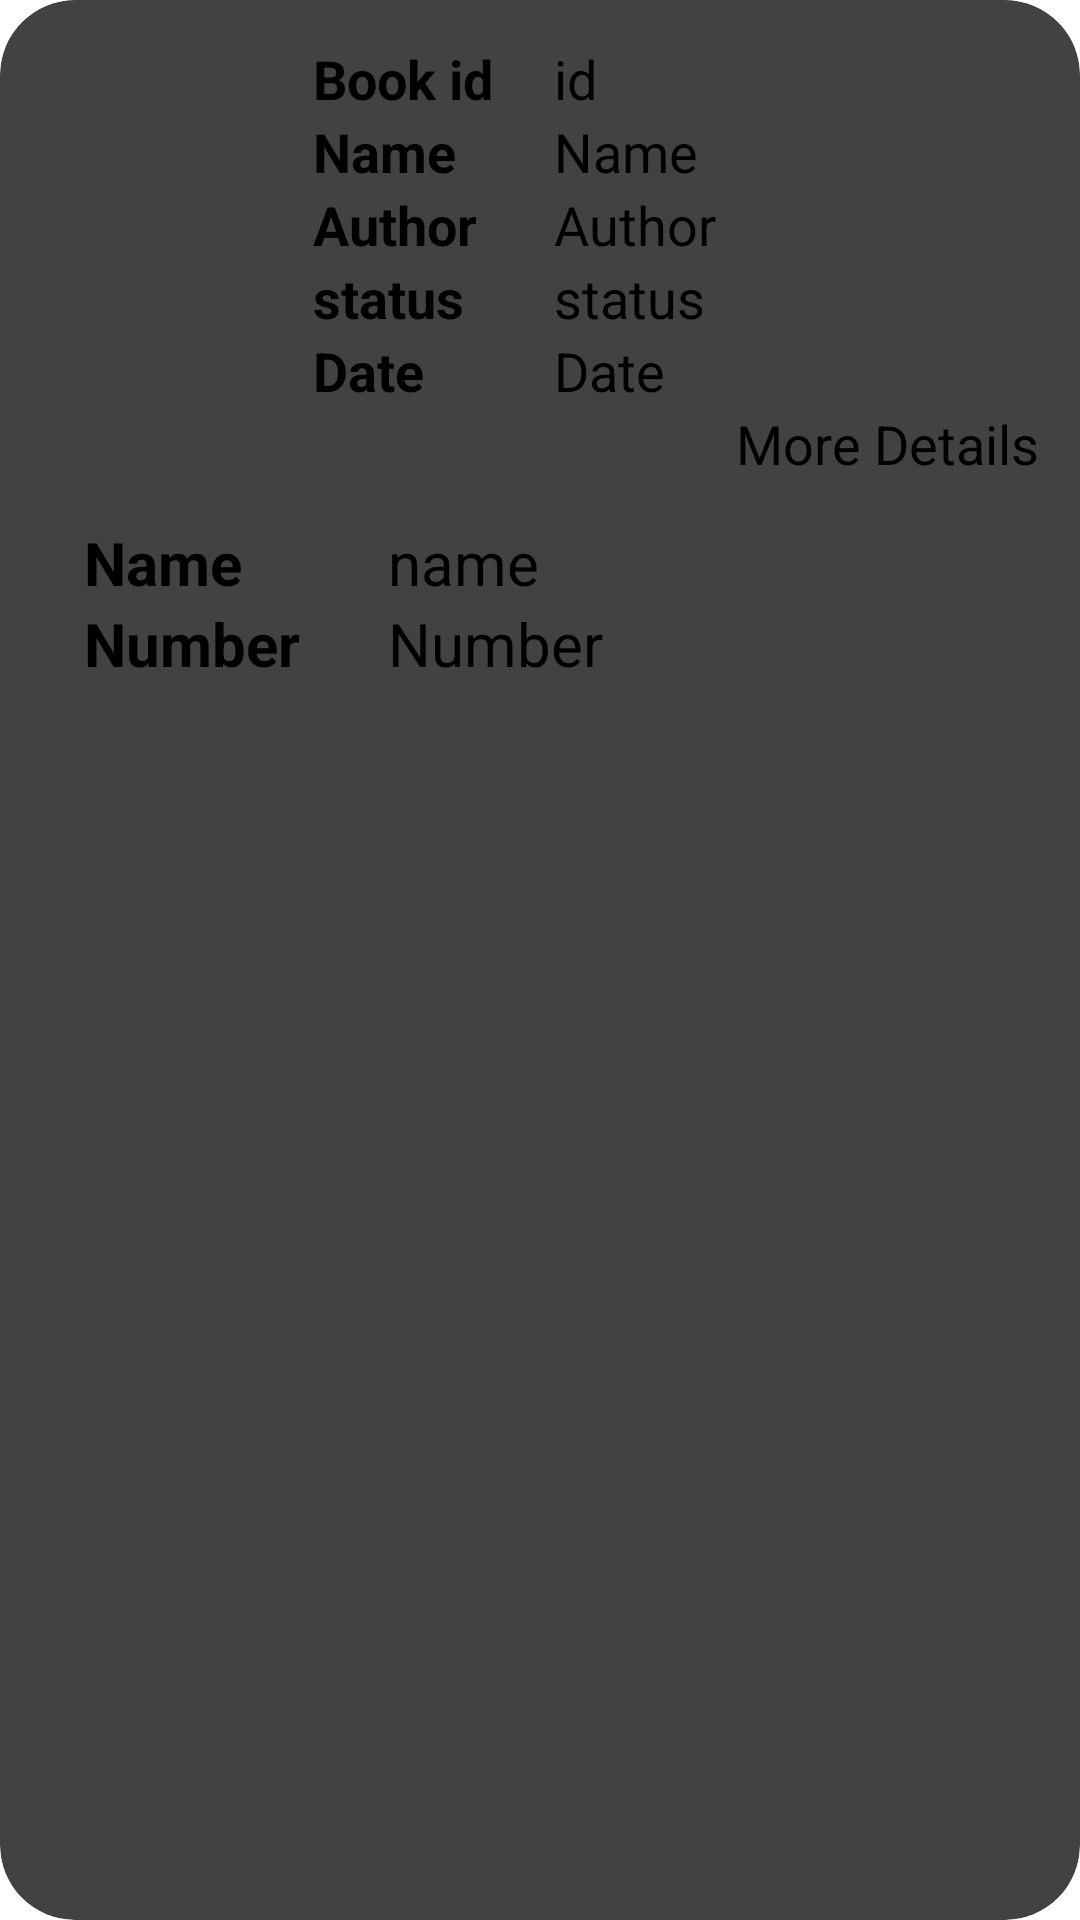

Layout XML and referenced resources for this Android screen:
<!-- AndroidManifest.xml: application theme Theme.BookwormCycle -->
<!-- res/layout/cardhistory.xml -->
<?xml version="1.0" encoding="utf-8"?>
<androidx.cardview.widget.CardView xmlns:android="http://schemas.android.com/apk/res/android"
    android:layout_width="match_parent"
    android:layout_height="wrap_content"
    xmlns:app="http://schemas.android.com/apk/res-auto"
    app:cardCornerRadius="25dp"
    app:cardElevation="5dp"
    android:layout_margin="10dp">



    <LinearLayout
        android:layout_width="match_parent"
        android:layout_height="match_parent"
        android:orientation="vertical"
        android:padding="14dp">




        <LinearLayout
            android:layout_width="match_parent"
            android:layout_height="wrap_content"
            android:orientation="horizontal"
            android:weightSum="4">

            <ImageView
                android:id="@+id/img1"
                android:layout_width="0dp"
                android:layout_height="match_parent"
                android:layout_weight="1"
                android:padding="4dp"
                android:src="@drawable/add_a_photo"/>


            <LinearLayout
                android:layout_width="0dp"
                android:layout_height="wrap_content"
                android:layout_marginLeft="10dp"
                android:layout_weight="3"
                android:orientation="vertical">

                <LinearLayout
                    android:layout_width="match_parent"
                    android:layout_height="wrap_content"
                    android:orientation="horizontal"
                    android:weightSum="3">
                    <TextView
                        android:layout_width="0dp"
                        android:layout_height="wrap_content"
                        android:layout_weight="1"
                        android:text="Book id"
                        android:textColor="@color/black"
                        android:textSize="18sp"
                        android:textStyle="bold" />

                    <TextView
                        android:id="@+id/tvbid"
                        android:layout_width="0dp"
                        android:layout_height="wrap_content"
                        android:layout_weight="2"
                        android:textColor="#000000"
                        android:text="id"
                        android:textSize="18sp"
                        />

                </LinearLayout>

                <LinearLayout
                    android:layout_width="match_parent"
                    android:layout_height="wrap_content"
                    android:orientation="horizontal"
                    android:weightSum="3">
                    <TextView
                        android:layout_width="0dp"
                        android:layout_height="wrap_content"
                        android:layout_weight="1"
                        android:text="Name"
                        android:textColor="@color/black"
                        android:textSize="18sp"
                        android:textStyle="bold" />

                    <TextView
                        android:id="@+id/tvbname"
                        android:layout_width="0dp"
                        android:layout_height="wrap_content"
                        android:layout_weight="2"
                        android:textColor="#000000"
                        android:text="Name"
                        android:textSize="18sp"
                        />

                </LinearLayout>
                <LinearLayout
                    android:layout_width="match_parent"
                    android:layout_height="wrap_content"
                    android:orientation="horizontal"
                    android:weightSum="3">

                    <TextView
                        android:layout_width="0dp"
                        android:layout_height="match_parent"
                        android:layout_weight="1"
                        android:text="Author"
                        android:textColor="@color/black"
                        android:textSize="18sp"
                        android:textStyle="bold" />

                    <TextView
                        android:id="@+id/tvbauthor"
                        android:layout_width="0dp"
                        android:layout_weight="2"
                        android:layout_height="wrap_content"
                        android:text="Author"
                        android:textColor="#000000"
                        android:textSize="18sp"

                        />

                </LinearLayout>

                <LinearLayout
                    android:layout_width="match_parent"
                    android:layout_height="wrap_content"
                    android:orientation="horizontal"
                    android:weightSum="3">

                    <TextView
                        android:layout_width="0dp"
                        android:layout_height="match_parent"
                        android:layout_weight="1"
                        android:textColor="@color/black"
                        android:text="status"
                        android:textSize="18sp"
                        android:textStyle="bold" />

                    <TextView
                        android:id="@+id/tvbstatus"
                        android:layout_width="0dp"
                        android:layout_weight="2"
                        android:layout_height="wrap_content"
                        android:text="status"
                        android:textSize="18sp"
                        android:textColor="#000000"
                        android:background="@null"
                        />

                </LinearLayout>
                <LinearLayout
                    android:layout_width="match_parent"
                    android:layout_height="wrap_content"
                    android:orientation="horizontal"
                    android:weightSum="3">

                    <TextView
                        android:layout_width="0dp"
                        android:layout_height="match_parent"
                        android:layout_weight="1"
                        android:textColor="@color/black"
                        android:text="Date"
                        android:textSize="18sp"
                        android:textStyle="bold" />

                    <TextView
                        android:id="@+id/tvcdes"
                        android:layout_width="0dp"
                        android:layout_weight="2"
                        android:layout_height="wrap_content"
                        android:text="Date"
                        android:textSize="18sp"
                        android:textColor="#000000"
                        />

                </LinearLayout>






















            </LinearLayout>


        </LinearLayout>
        <TextView
            android:id="@+id/tvmoredetails"
            android:layout_width="match_parent"
            android:gravity="right"
            android:layout_height="wrap_content"
            android:text="More Details"
            android:textSize="18sp"
            android:textColor="#000000"
            />


        <LinearLayout
            android:layout_width="match_parent"
            android:layout_height="wrap_content"
            android:id="@+id/linearuser"
            android:padding="14dp">

            <LinearLayout
                android:layout_width="match_parent"
                android:layout_height="wrap_content"
                android:orientation="horizontal">




                <LinearLayout
                    android:layout_width="match_parent"
                    android:layout_height="wrap_content"
                    android:orientation="vertical">



                    <LinearLayout
                        android:layout_width="match_parent"
                        android:layout_height="wrap_content"
                        android:orientation="horizontal"
                        android:weightSum="3">
                        <TextView
                            android:layout_width="0dp"
                            android:layout_height="wrap_content"
                            android:layout_weight="1"
                            android:text="Name"
                            android:textColor="@color/black"
                            android:textSize="20sp"
                            android:textStyle="bold" />

                        <TextView
                            android:id="@+id/tvname"
                            android:layout_width="0dp"
                            android:layout_height="wrap_content"
                            android:layout_weight="2"
                            android:textColor="#000000"
                            android:text="name"
                            android:textSize="20sp"
                            />

                    </LinearLayout>


                    <LinearLayout
                        android:layout_width="match_parent"
                        android:layout_height="wrap_content"
                        android:orientation="horizontal"
                        android:weightSum="3">

                        <TextView
                            android:layout_width="0dp"
                            android:layout_height="match_parent"
                            android:layout_weight="1"
                            android:textColor="@color/black"
                            android:text="Number"
                            android:textSize="20sp"
                            android:textStyle="bold" />

                        <TextView
                            android:id="@+id/tvnum"
                            android:layout_width="0dp"
                            android:layout_weight="2"
                            android:layout_height="wrap_content"
                            android:text="Number"
                            android:textSize="20sp"
                            android:textColor="#000000"
                            android:background="@null"
                            />

                    </LinearLayout>












                </LinearLayout>


            </LinearLayout>

        </LinearLayout>



    </LinearLayout>
</androidx.cardview.widget.CardView>
<!-- resources referenced by this layout -->
<resources>

  <!-- not gathered from this repository: default colours our renderer supplied (Android Studio template values) -->
  <color name="black">#FF000000</color>
</resources>
